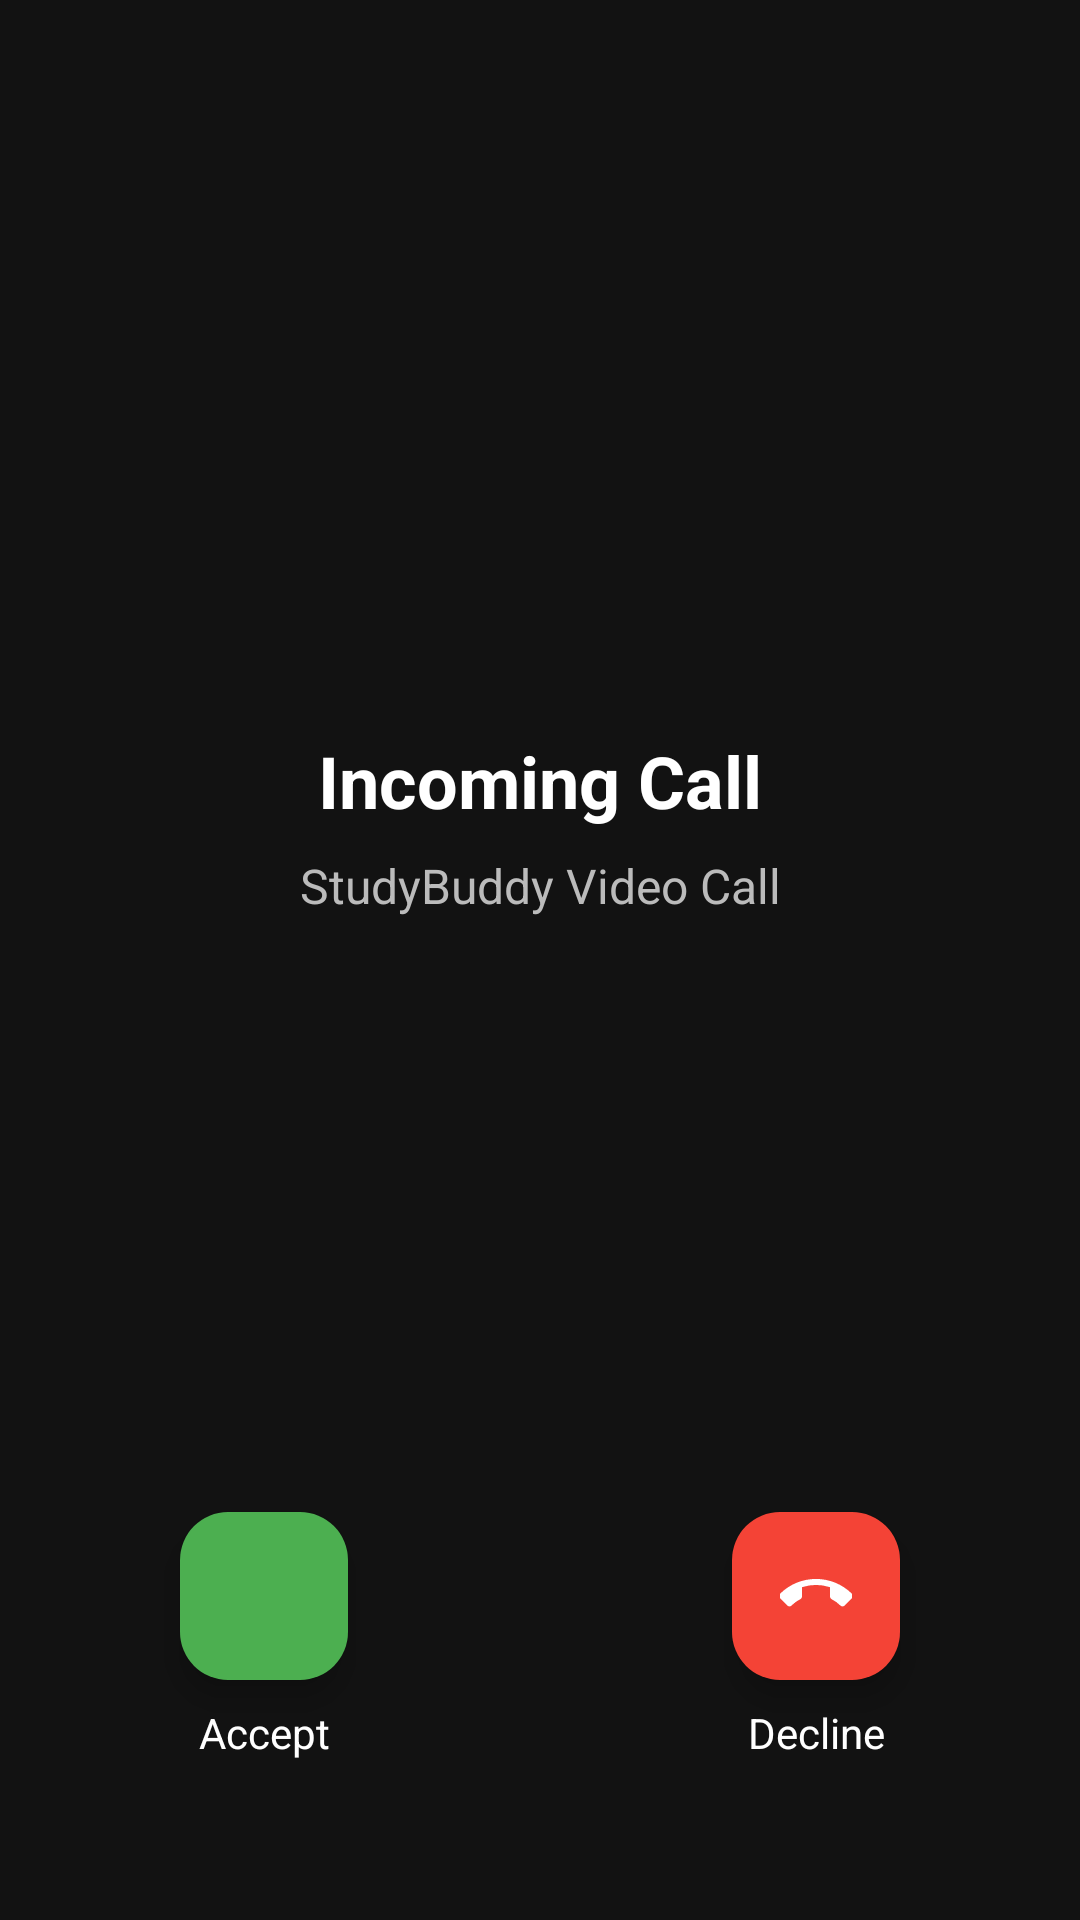

Produce the Android XML layout that renders to this screen, including the resource entries it uses.
<!-- AndroidManifest.xml: application theme Theme.Studybuddy -->
<!-- res/layout/activity_incoming_call.xml -->
<?xml version="1.0" encoding="utf-8"?>
<androidx.constraintlayout.widget.ConstraintLayout xmlns:android="http://schemas.android.com/apk/res/android"
    xmlns:app="http://schemas.android.com/apk/res-auto"
    android:layout_width="match_parent"
    android:layout_height="match_parent"
    android:background="#121212">

    <ImageView
        android:id="@+id/ivCallerProfile"
        android:layout_width="120dp"
        android:layout_height="120dp"
        android:layout_marginTop="100dp"
        android:src="@drawable/ic_launcher_foreground"
        app:layout_constraintTop_toTopOf="parent"
        app:layout_constraintStart_toStartOf="parent"
        app:layout_constraintEnd_toEndOf="parent" />

    <TextView
        android:id="@+id/tvCallerName"
        android:layout_width="wrap_content"
        android:layout_height="wrap_content"
        android:layout_marginTop="24dp"
        android:text="Incoming Call"
        android:textColor="#FFFFFF"
        android:textSize="24sp"
        android:textStyle="bold"
        app:layout_constraintTop_toBottomOf="@id/ivCallerProfile"
        app:layout_constraintStart_toStartOf="parent"
        app:layout_constraintEnd_toEndOf="parent" />

    <TextView
        android:id="@+id/tvCallType"
        android:layout_width="wrap_content"
        android:layout_height="wrap_content"
        android:layout_marginTop="8dp"
        android:text="StudyBuddy Video Call"
        android:textColor="#BBBBBB"
        android:textSize="16sp"
        app:layout_constraintTop_toBottomOf="@id/tvCallerName"
        app:layout_constraintStart_toStartOf="parent"
        app:layout_constraintEnd_toEndOf="parent" />

    <com.google.android.material.floatingactionbutton.FloatingActionButton
        android:id="@+id/btnAccept"
        android:layout_width="wrap_content"
        android:layout_height="wrap_content"
        android:layout_marginBottom="80dp"
        android:layout_marginStart="60dp"
        android:src="@drawable/ic_mic"
        app:backgroundTint="#4CAF50"
        app:fabSize="normal"
        app:layout_constraintBottom_toBottomOf="parent"
        app:layout_constraintStart_toStartOf="parent"
        app:tint="#FFFFFF" />

    <TextView
        android:layout_width="wrap_content"
        android:layout_height="wrap_content"
        android:layout_marginTop="8dp"
        android:text="Accept"
        android:textColor="#FFFFFF"
        app:layout_constraintTop_toBottomOf="@id/btnAccept"
        app:layout_constraintStart_toStartOf="@id/btnAccept"
        app:layout_constraintEnd_toEndOf="@id/btnAccept" />

    <com.google.android.material.floatingactionbutton.FloatingActionButton
        android:id="@+id/btnDecline"
        android:layout_width="wrap_content"
        android:layout_height="wrap_content"
        android:layout_marginBottom="80dp"
        android:layout_marginEnd="60dp"
        android:src="@drawable/ic_end_call_insta"
        app:backgroundTint="#F44336"
        app:fabSize="normal"
        app:layout_constraintBottom_toBottomOf="parent"
        app:layout_constraintEnd_toEndOf="parent"
        app:tint="#FFFFFF" />

    <TextView
        android:layout_width="wrap_content"
        android:layout_height="wrap_content"
        android:layout_marginTop="8dp"
        android:text="Decline"
        android:textColor="#FFFFFF"
        app:layout_constraintTop_toBottomOf="@id/btnDecline"
        app:layout_constraintStart_toStartOf="@id/btnDecline"
        app:layout_constraintEnd_toEndOf="@id/btnDecline" />

</androidx.constraintlayout.widget.ConstraintLayout>
<!-- resources referenced by this layout -->
<resources>
  <!-- drawable ic_end_call_insta (drawable) -->
  <vector xmlns:android="http://schemas.android.com/apk/res/android"
      android:width="24dp"
      android:height="24dp"
      android:viewportWidth="24"
      android:viewportHeight="24">
      <group android:rotation="135" android:pivotX="12" android:pivotY="12">
          <path
              android:fillColor="#FFFFFF"
              android:pathData="M20,15.5c-1.25,0 -2.45,-0.2 -3.57,-0.57a1.02,1.02 0,0 0,-1.01 0.24l-2.2,2.2a15.05,15.05 0,0 1,-6.59 -6.59l2.2,-2.21a0.99,0.99 0,0 0,0.24 -1.01A11.36,11.36 0,0 1,8.5 4c0,-0.55 -0.45,-1 -1,-1H4c-0.55,0 -1,0.45 -1,1c0,9.39 7.61,17 17,17c0.55,0 1,-0.45 1,-1v-3.5c0,-0.55 -0.45,-1 -1,-1z"/>
      </group>
  </vector>
  <!-- drawable ic_launcher_foreground: webp bitmap (mipmap-hdpi, 12096 bytes) -->
  <style name="Theme.Studybuddy" parent="Base.Theme.Studybuddy" />
  <style name="Base.Theme.Studybuddy" parent="Theme.Material3.DayNight.NoActionBar">
          
          <item name="android:windowBackground">@color/b_background_dark</item>
          <item name="android:textColorPrimary">@color/b_text_light</item>
      </style>
  <color name="b_background_dark">#18191D</color>
  <color name="b_text_light">#E0E0E0</color>
</resources>
